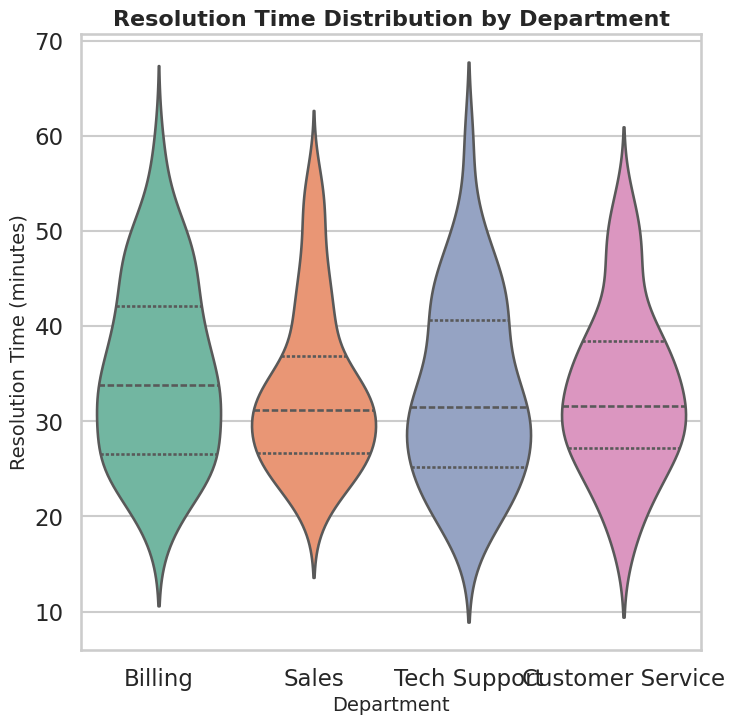

Source code (Python):
import seaborn as sns
import matplotlib.pyplot as plt
import pandas as pd
import numpy as np

# Set Seaborn style for professional appearance
sns.set_style("whitegrid")
sns.set_context("talk")

# Generate synthetic data for support efficiency analysis
np.random.seed(42)
departments = ["Tech Support", "Customer Service", "Billing", "Sales"]
data = {
    "Department": np.random.choice(departments, 400),
    "Resolution_Time": np.concatenate([
        np.random.normal(30, 5, 100),   # Tech Support
        np.random.normal(45, 7, 100),   # Customer Service
        np.random.normal(25, 4, 100),   # Billing
        np.random.normal(35, 6, 100),   # Sales
    ])
}

df = pd.DataFrame(data)

# Create violin plot
plt.figure(figsize=(8, 8))  # 8 inches * 64 dpi = 512 pixels
sns.violinplot(
    x="Department",
    y="Resolution_Time",
    data=df,
    palette="Set2",
    inner="quartile"
)

# Titles and labels
plt.title("Resolution Time Distribution by Department", fontsize=16, weight="bold")
plt.xlabel("Department", fontsize=14)
plt.ylabel("Resolution Time (minutes)", fontsize=14)

# Save plot with exact 512x512 pixels
plt.savefig("chart.png", dpi=64, bbox_inches="tight")
plt.close()
